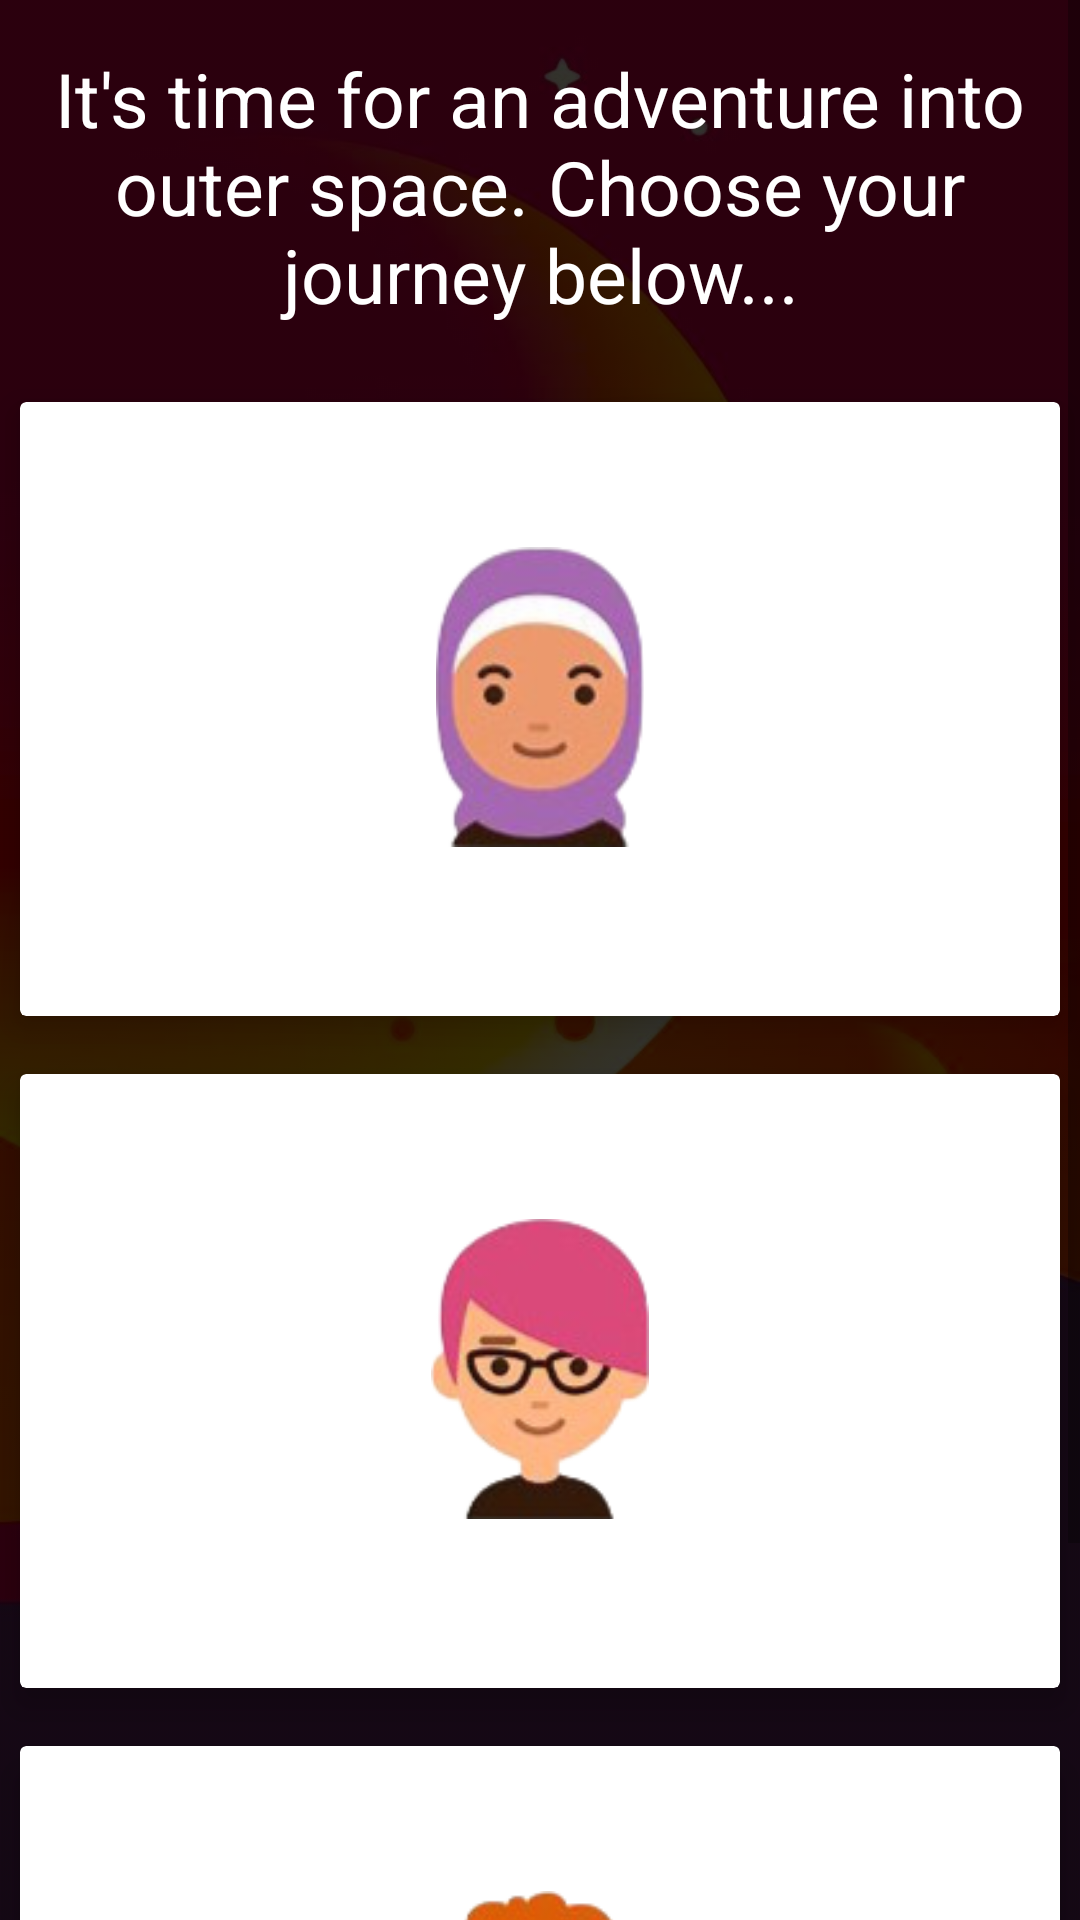

Reconstruct the res/layout file that produces this screen, plus the resources it refers to.
<!-- AndroidManifest.xml: application theme AppTheme -->
<!-- res/layout/fragment_journey.xml -->
<?xml version="1.0" encoding="utf-8"?>
<FrameLayout xmlns:android="http://schemas.android.com/apk/res/android"
    xmlns:app="http://schemas.android.com/apk/res-auto"
    android:layout_width="match_parent"
    android:layout_height="match_parent">

    <ImageView
        android:layout_width="match_parent"
        android:layout_height="match_parent"
        android:scaleType="fitXY"
        android:src="@drawable/blastoff_bg"
        android:tint="@color/alpha_black02" />

    <ScrollView
        android:layout_width="match_parent"
        android:layout_height="match_parent">

        <RelativeLayout
            android:layout_width="match_parent"
            android:layout_height="wrap_content">

            <TextView
                android:id="@+id/top_textview"
                android:layout_width="match_parent"
                android:layout_height="wrap_content"
                android:layout_alignParentTop="true"
                android:layout_margin="@dimen/activity_padding"
                android:text="It's time for an adventure into outer space. Choose your journey below..."
                android:textAlignment="center"
                android:textColor="@color/white"
                android:textSize="25sp" />

            <android.support.v7.widget.CardView
                android:id="@+id/card_rocket"
                android:layout_width="match_parent"
                android:layout_height="wrap_content"
                android:layout_below="@+id/top_textview"
                app:cardCornerRadius="2dp"
                app:cardElevation="6dp"
                app:cardUseCompatPadding="true">

                <ImageView
                    android:id="@+id/card_imageview_01"
                    android:layout_width="match_parent"
                    android:layout_height="match_parent"
                    android:adjustViewBounds="true"
                    android:tint="@color/alpha_black" />

                <RelativeLayout
                    android:id="@+id/card_relative_layout_01"
                    android:layout_width="match_parent"
                    android:layout_height="wrap_content">

                    <TextView
                        android:id="@+id/card_textview_01"
                        android:layout_width="wrap_content"
                        android:layout_height="wrap_content"
                        android:layout_alignParentTop="true"
                        android:layout_centerHorizontal="true"
                        android:layout_margin="@dimen/activity_padding"
                        android:text="@string/roxanne_the_rocketeer_reporting_for_duty"
                        android:textColor="@color/white"
                        android:textSize="12sp" />

                    <ImageView
                        android:id="@+id/card_avator_01"
                        android:layout_width="100dp"
                        android:layout_height="100dp"
                        android:layout_below="@id/card_textview_01"
                        android:layout_centerHorizontal="true"
                        android:scaleType="fitCenter"
                        android:src="@drawable/avator01" />

                    <TextView
                        android:layout_width="wrap_content"
                        android:layout_height="wrap_content"
                        android:layout_below="@id/card_avator_01"
                        android:layout_centerHorizontal="true"
                        android:layout_marginBottom="@dimen/activity_padding"
                        android:layout_marginEnd="@dimen/activity_padding"
                        android:layout_marginStart="@dimen/activity_padding"
                        android:text="@string/build_a_rocket"
                        android:textColor="@color/white"
                        android:textSize="30sp" />

                </RelativeLayout>

            </android.support.v7.widget.CardView>

            <android.support.v7.widget.CardView
                android:id="@+id/card_mars"
                android:layout_width="match_parent"
                android:layout_height="wrap_content"
                android:layout_below="@+id/card_rocket"
                app:cardCornerRadius="2dp"
                app:cardElevation="6dp"
                app:cardUseCompatPadding="true">

                <ImageView
                    android:id="@+id/card_imageview_02"
                    android:layout_width="match_parent"
                    android:layout_height="match_parent"
                    android:adjustViewBounds="true"
                    android:tint="@color/alpha_black" />

                <RelativeLayout
                    android:id="@+id/card_relative_layout_02"
                    android:layout_width="match_parent"
                    android:layout_height="wrap_content">

                    <TextView
                        android:id="@+id/card_textview_02"
                        android:layout_width="wrap_content"
                        android:layout_height="wrap_content"
                        android:layout_alignParentTop="true"
                        android:layout_centerHorizontal="true"
                        android:layout_margin="@dimen/activity_padding"
                        android:text="@string/aryn_the_astronaut_reporting_for_duty"
                        android:textColor="@color/white"
                        android:textSize="12sp" />

                    <ImageView
                        android:id="@+id/card_avator_02"
                        android:layout_width="100dp"
                        android:layout_height="100dp"
                        android:layout_below="@id/card_textview_02"
                        android:layout_centerHorizontal="true"
                        android:scaleType="fitCenter"
                        android:src="@drawable/avator03" />

                    <TextView
                        android:layout_width="wrap_content"
                        android:layout_height="wrap_content"
                        android:layout_below="@id/card_avator_02"
                        android:layout_centerHorizontal="true"
                        android:layout_marginBottom="@dimen/activity_padding"
                        android:layout_marginEnd="@dimen/activity_padding"
                        android:layout_marginStart="@dimen/activity_padding"
                        android:text="@string/mission_to_mars"
                        android:textColor="@color/white"
                        android:textSize="30sp" />

                </RelativeLayout>

            </android.support.v7.widget.CardView>

            <android.support.v7.widget.CardView
                android:id="@+id/card_explore"
                android:layout_width="match_parent"
                android:layout_height="wrap_content"
                android:layout_below="@+id/card_mars"
                app:cardCornerRadius="2dp"
                app:cardElevation="6dp"
                app:cardUseCompatPadding="true">

                <ImageView
                    android:id="@+id/card_imageview_03"
                    android:layout_width="match_parent"
                    android:layout_height="match_parent"
                    android:adjustViewBounds="true"
                    android:tint="@color/alpha_black" />

                <RelativeLayout
                    android:id="@+id/card_relative_layout_03"
                    android:layout_width="match_parent"
                    android:layout_height="wrap_content">

                    <TextView
                        android:id="@+id/card_textview_03"
                        android:layout_width="wrap_content"
                        android:layout_height="wrap_content"
                        android:layout_alignParentTop="true"
                        android:layout_centerHorizontal="true"
                        android:layout_margin="@dimen/activity_padding"
                        android:text="@string/enid_the_explorer_reporting_for_duty"
                        android:textColor="@color/white"
                        android:textSize="12sp" />

                    <ImageView
                        android:id="@+id/card_avator_03"
                        android:layout_width="100dp"
                        android:layout_height="100dp"
                        android:layout_below="@id/card_textview_03"
                        android:layout_centerHorizontal="true"
                        android:scaleType="fitCenter"
                        android:src="@drawable/avator02" />

                    <TextView
                        android:layout_width="wrap_content"
                        android:layout_height="wrap_content"
                        android:layout_below="@id/card_avator_03"
                        android:layout_centerHorizontal="true"
                        android:layout_marginBottom="@dimen/activity_padding"
                        android:layout_marginEnd="@dimen/activity_padding"
                        android:layout_marginStart="@dimen/activity_padding"
                        android:text="@string/explore_space"
                        android:textColor="@color/white"
                        android:textSize="30sp" />

                </RelativeLayout>

            </android.support.v7.widget.CardView>

        </RelativeLayout>
    </ScrollView>

</FrameLayout>
<!-- resources referenced by this layout -->
<resources>
  <color name="alpha_black">#33000000</color>
  <color name="alpha_black02">#cc000000</color>
  <color name="white">#ffffff</color>
  <dimen name="activity_padding">16dp</dimen>
  <!-- drawable avator01: png bitmap (drawable-v24, 19542 bytes) -->
  <!-- drawable avator02: png bitmap (drawable-v24, 20633 bytes) -->
  <!-- drawable avator03: png bitmap (drawable-v24, 17903 bytes) -->
  <!-- drawable blastoff_bg: jpg bitmap (drawable-v24, 43505 bytes) -->
  <string name="aryn_the_astronaut_reporting_for_duty">Aryn, the Astronaut reporting for duty.</string>
  <string name="build_a_rocket">Build A Rocket</string>
  <string name="enid_the_explorer_reporting_for_duty">Enid, the Explorer reporting for duty.</string>
  <string name="explore_space">Explore Space</string>
  <string name="mission_to_mars">Mission To Mars</string>
  <string name="roxanne_the_rocketeer_reporting_for_duty">Roxy, the Rocketeer reporting for duty.</string>
  <style name="AppTheme" parent="DarkTheme" />
  <style name="DarkTheme" parent="Theme.AppCompat.Light.NoActionBar">
          <item name="colorPrimary">@color/colorBGC0</item>
          <item name="colorPrimaryDark">@color/colorBGC1</item>
          <item name="colorAccent">@color/colorBGC2</item>
      </style>
  <color name="colorBGC0">#6A2868</color>
  <color name="colorBGC1">#D70046</color>
  <color name="colorBGC2">#F8B808</color>
</resources>
